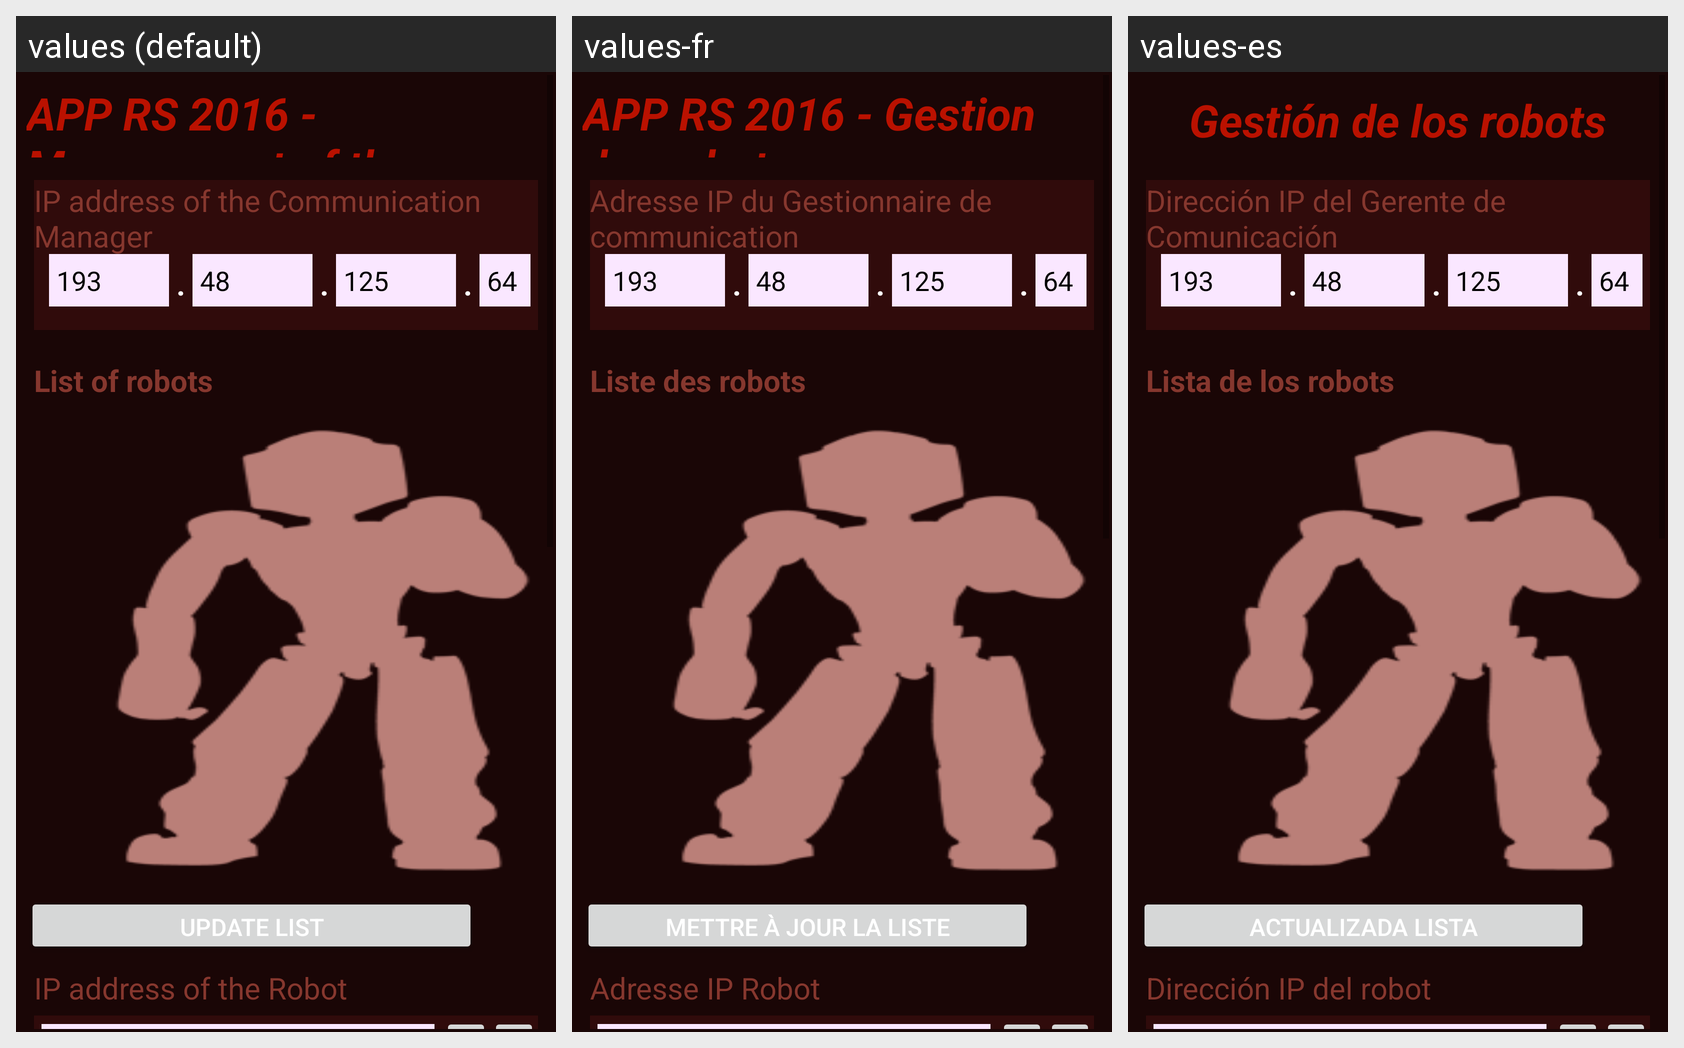

The same Android screen rendered under several of its app's locales, left to right. List the strings drawn on it with the default value and each locale's translation.
Android screen res/layout/activity_main.xml rendered under 3 locales, left to right: values (default), values-fr, values-es. Device: Nexus 5 (rendered at 1080×1920; each locale shown at half size, 540×960, under a caption strip naming it); theme AppTheme.
Strings drawn on this screen, with the default value and each locale's value (text and hints the layout hard-codes, and strings that could not be matched under every locale, appear in the picture but are not listed):

app_Title
  values: APP RS 2016 - Management of the robots
  values-fr: APP RS 2016 - Gestion des robots
  values-es: Gestión de los robots

ipBlock_BlockName
  values: IP address of the Communication Manager
  values-fr: Adresse IP du Gestionnaire de communication
  values-es: Dirección IP del Gerente de Comunicación

listBlock_robotList
  values: List of robots
  values-fr: Liste des robots
  values-es: Lista de los robots

listBlock_Update
  values: Update list
  values-fr: Mettre à jour la liste
  values-es: Actualizada lista

orderBlock_IPRobot
  values: IP address of the Robot
  values-fr: Adresse IP Robot
  values-es: Dirección IP del robot
